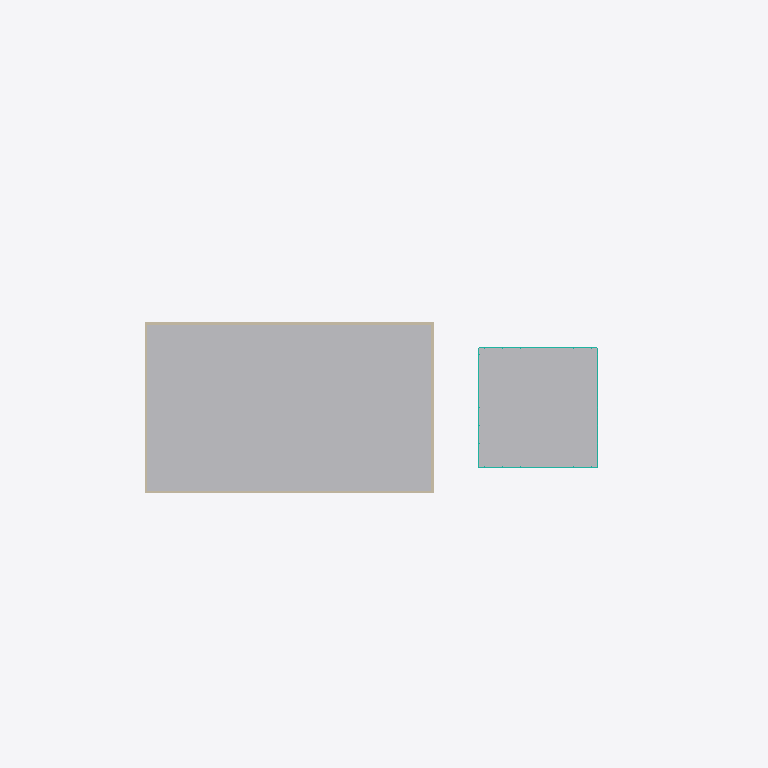
Plan cut of the same IFC building model at storey 'Level 2' (level 4.00 m, cut at 5.40 m), seen from above with north up, elements coloured by IFC class: 4 walls (beige), 2 other elements (light grey), 1 curtain wall (teal). Cut surfaces are drawn darker.
Extent 60.0 m × 42.0 m × 18.6 m (x, y, z). Storeys (4): Level 1 at 0.00 m; Level 2 at 4.00 m; Level 3 at 8.00 m; Level 4 at 12.00 m. Elements (25): 8 IfcGeographicElement, 6 IfcSlab, 4 IfcWall, 2 IfcBuildingElementProxy, 2 IfcFurniture, 2 IfcRoof, 1 IfcCurtainWall.

HEADER;
FILE_DESCRIPTION(('ViewDefinition [CoordinationView]'),'2;1');
FILE_NAME('','2026-11-06T10:20:52',(''),(''),'IfcOpenShell 0.8.0','IfcOpenShell 0.8.0','');
FILE_SCHEMA(('IFC4'));
ENDSEC;
DATA;
#9=IFCPROJECT('2z4lFDmBD9Fva7jtb8M_rg',$,'Project',$,$,$,$,(#8),#5);
#10=IFCSITE('3k1HPL2cHCSv4qsth0ApoF',$,'Site',$,$,$,$,$,.ELEMENT.,$,$,$,$,$);
#12=IFCBUILDING('2DzxeLyQrD9B86ShVMFyJk',$,'Building',$,$,$,$,$,.ELEMENT.,$,$,$);
#14=IFCBUILDINGSTOREY('3obeUnxCf3WgFtBqZFJPhz',$,'Level 1',$,$,$,$,$,.ELEMENT.,0.0);
#16=IFCBUILDINGSTOREY('1sa8lpHGLElv$1cJg$cftR',$,'Level 2',$,$,#147,$,$,.ELEMENT.,4.0);
#25=IFCBUILDINGSTOREY('3dcTKym8PBngyr_3MdeF4l',$,'Level 3',$,$,#150,$,$,.ELEMENT.,8.0);
#34=IFCBUILDINGSTOREY('2yhMXWHob648lN0Nd4$7Oh',$,'Level 4',$,$,#153,$,$,.ELEMENT.,12.0);
#59=IFCBUILDINGELEMENTPROXY('2wpFvpcKbEDg9t0lFPRGnE',$,'Podium',$,'Mass',#3498,#3562,$,$);
#60=IFCBUILDINGELEMENTPROXY('2m7PX0pNzCKhRuqXDxIBPt',$,'Tower',$,'Mass',#3565,#3629,$,$);
#64=IFCWALL('1$aTPeNYbB7haBS3wlAcDJ',$,$,$,$,#211,#224,$,.STANDARD.);
#62=IFCWALL('3kxUX2q2r2vvBS1SlFlrFl',$,$,$,$,#162,#175,$,.STANDARD.);
#63=IFCWALL('2XLngZZJrAqehZrYwI6ocR',$,$,$,$,#187,#200,$,.STANDARD.);
#70=IFCCURTAINWALL('3gkCg_zt55zR3Va113IzEH',$,'Curtain System',$,'CurtainSystem',#3632,#29138,$,$);
#65=IFCWALL('1KfmSC7dTFwfnM85ED8qGp',$,$,$,$,#235,#248,$,.STANDARD.);
ENDSEC;
